Dataset: dl_data (GitHub, OpenhackHacker1/code). Classes: axes, boots, carabiners, crampons, gloves, hardshell jackets, harnesses, helmets, insulated jackets, pulleys, rope, tents.

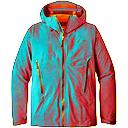
Label: hardshell jackets

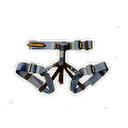
Label: harnesses

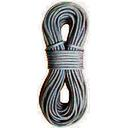
Label: rope

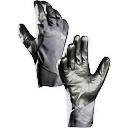
Label: gloves

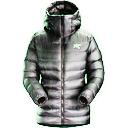
Label: insulated jackets

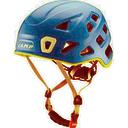
Label: helmets
